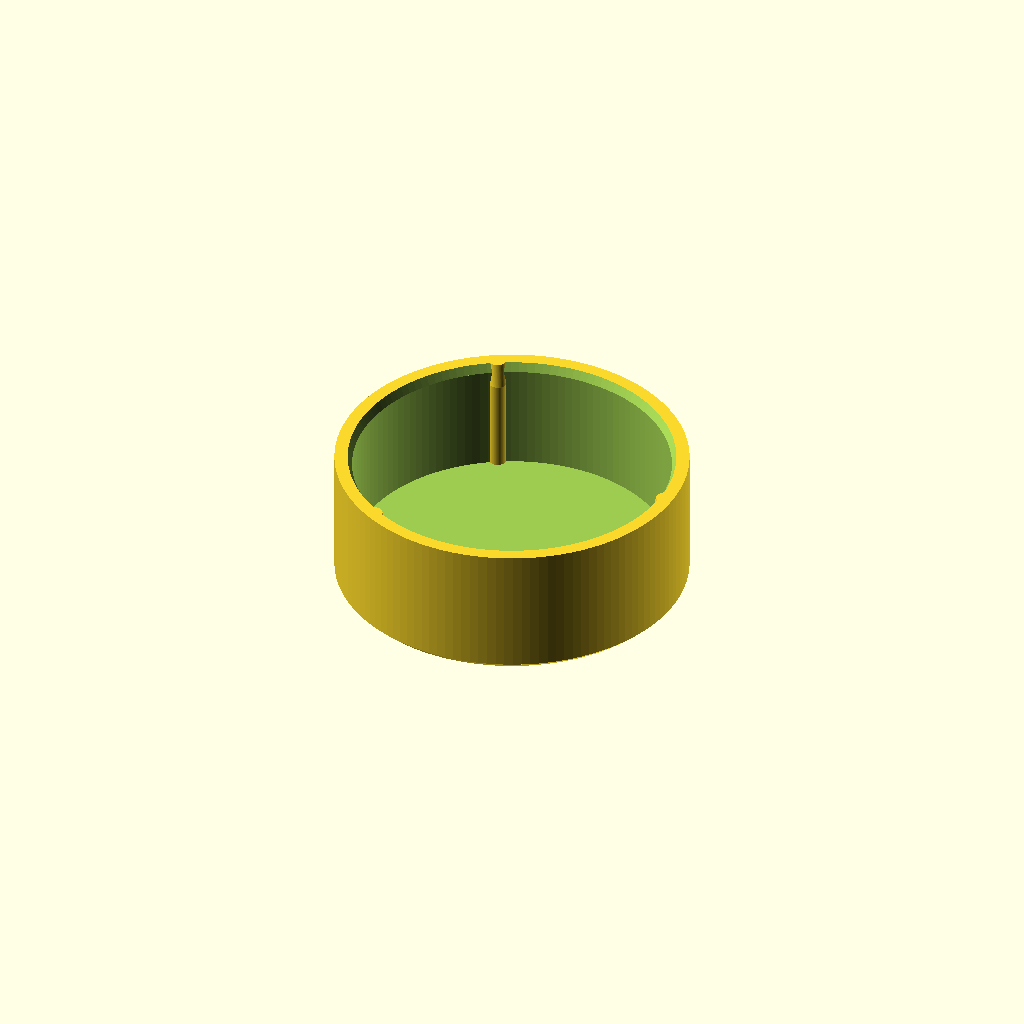
Cell 1: the model at its default parameters.
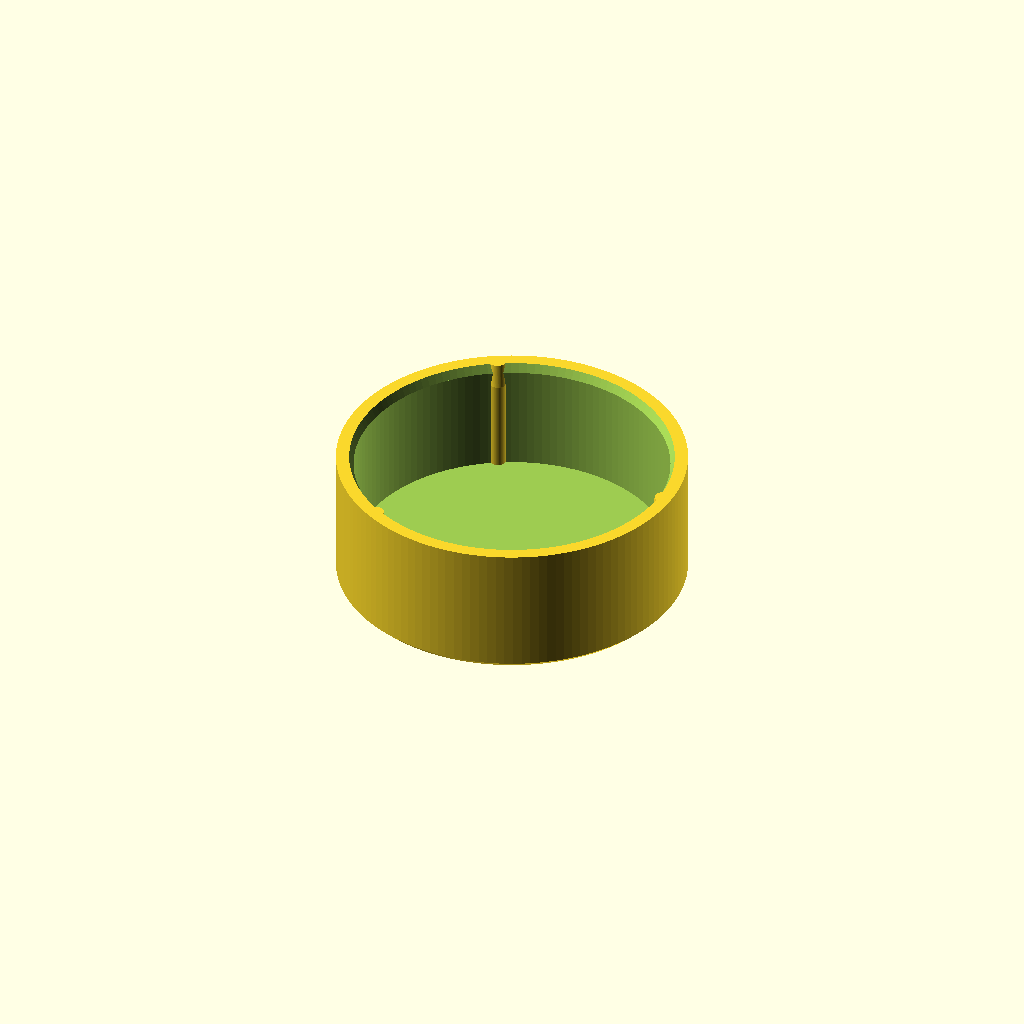
Cell 2 — fit set to "id_21_54", the other parameters unchanged.
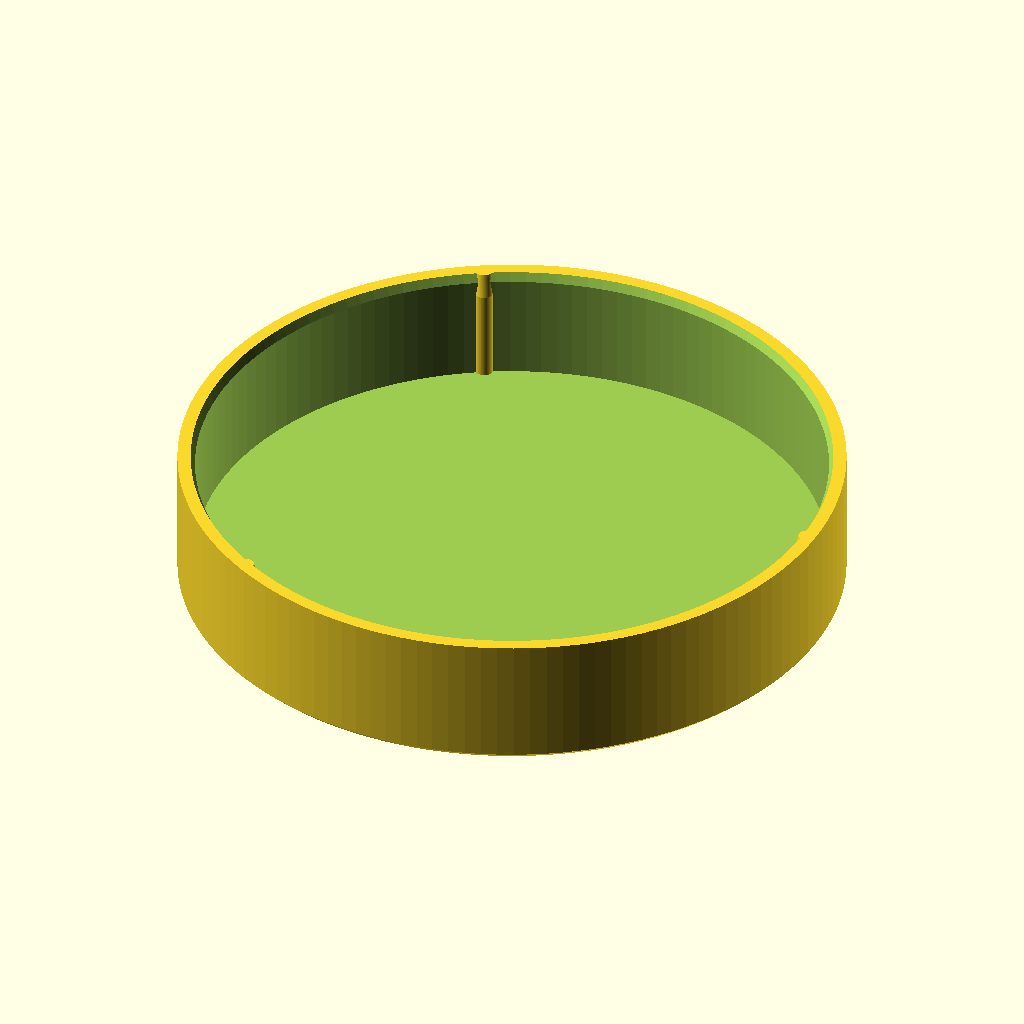
Cell 3 — pipe_od set to 42.68, the other parameters unchanged.
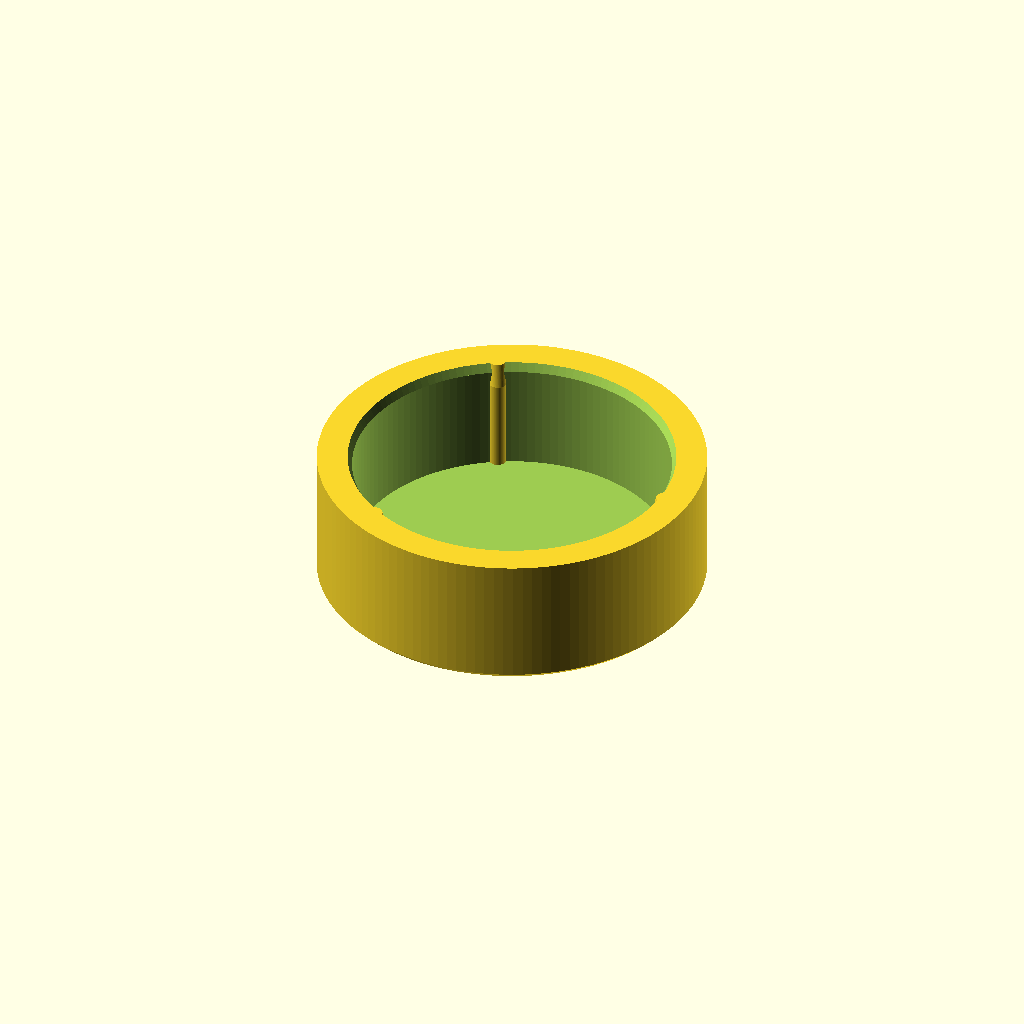
Cell 4: wall = 2.4 (everything else at default).
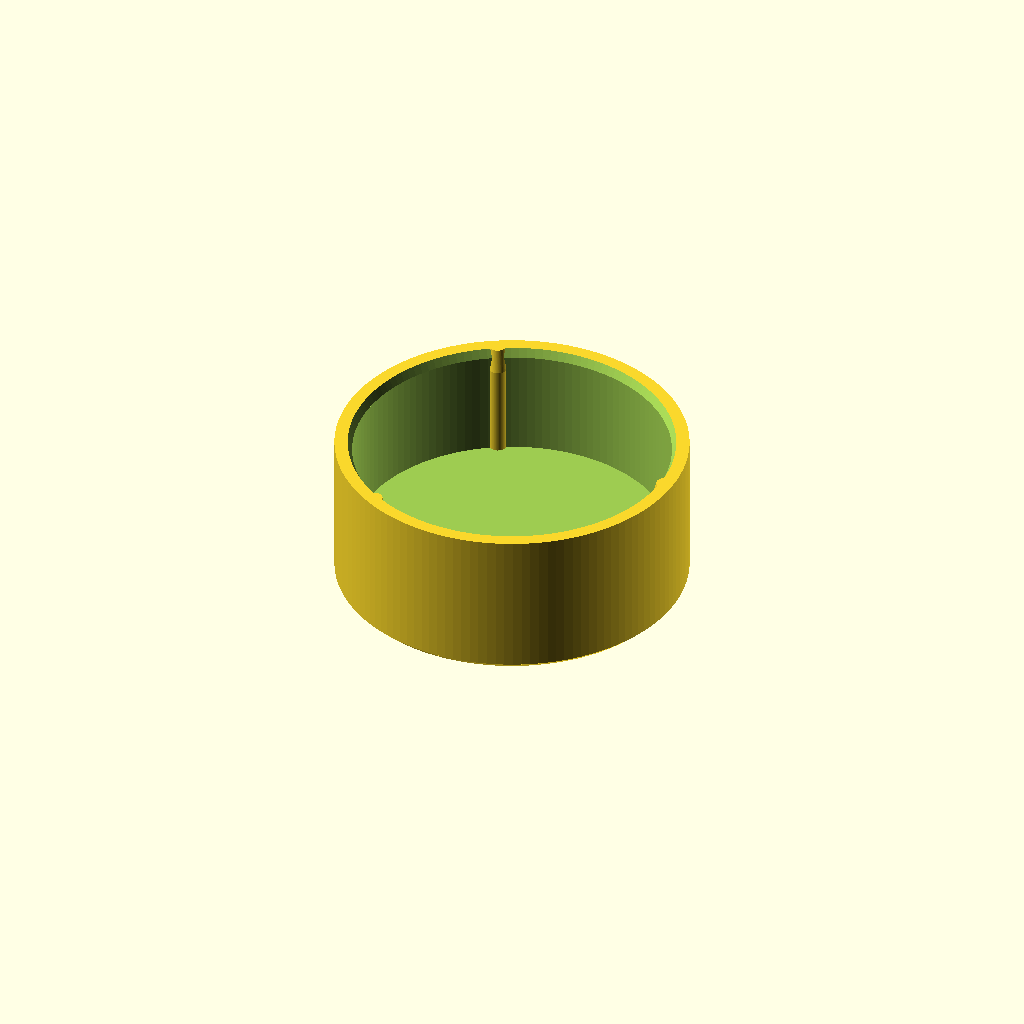
Cell 5: roof = 2.4 (everything else at default).
All cells are drawn from one camera (rotation 55°, 0°, 25°, orthographic, colour scheme Cornfield), so only the parameter changes between them.
The OpenSCAD source (accessories/end-cap-a3/source/EndCapA.scad):
// PongFetch A3: reduced-bore trials with the user-tested Firm rib contact diameter.
// Original design: PongFetch / Tia-Lin, CC BY-NC-SA 4.0. Units: mm.
// Firm is user-tested; reduced-bore variants still require physical testing.
part="cap"; // [cap,body,inlay,fit_ring]
fit="firm"; // [firm,id_21_54,id_21_44]
assert(fit=="firm" || fit=="id_21_54" || fit=="id_21_44", "Unknown fit");
pipe_od=21.34;
// Keep wall thickness equal across fits; OD follows the chosen cylindrical ID.
wall=1.20;
bore_clearance=fit=="firm" ? 0.40 : fit=="id_21_54" ? 0.20 : 0.10;
bore_d=pipe_od+bore_clearance;
outer_d=bore_d+2*wall; // 24.14 / 23.94 / 23.84 mm
roof=1.20;
insertion=8.00;
contact_d=pipe_od-0.40; // Firm contact diameter remains 20.94 mm in all trials.
inlay_depth=0.40;
$fn=128;
eps=0.01;
height=roof+insertion;
assert(contact_d<=bore_d);
assert(roof>inlay_depth+0.6);

module paddle_mark() {
    rotate(24) {
        translate([-1,1.6]) scale([0.83,1]) circle(r=4.4,$fn=64);
        hull() {
            translate([-1,-2]) circle(r=1.15,$fn=32);
            translate([-1,-6.0]) circle(r=1.15,$fn=32);
        }
    }
    translate([5,4.5]) circle(r=1.45,$fn=40);
}

module outer_shell() {
    difference() {
        union() {
            cylinder(d1=outer_d-0.8,d2=outer_d,h=0.4);
            translate([0,0,0.4-eps]) cylinder(d=outer_d,h=height-0.4+eps);
        }
        translate([0,0,roof]) cylinder(d=bore_d,h=insertion+eps);
        translate([0,0,height-0.6]) cylinder(d1=bore_d,d2=bore_d+0.6,h=0.6+eps);
    }
}

module contact_ribs() {
    // Rounded axial ribs overlap the wall. The opening end fades into the bore.
    rib_r=0.60;
    center_r=contact_d/2+rib_r;
    for (a=[0:120:240]) rotate([0,0,a]) {
        translate([center_r,0,roof-eps]) cylinder(r=rib_r,h=insertion-1.6+eps);
        hull() {
            translate([center_r,0,height-1.6-eps]) cylinder(r=rib_r,h=eps);
            translate([bore_d/2+rib_r,0,height-eps]) cylinder(r=rib_r,h=eps);
        }
    }
}

module cap() {
    union() {
        outer_shell();
        intersection() {
            contact_ribs();
            cylinder(d=outer_d,h=height);
        }
    }
}

module ink() {
    linear_extrude(inlay_depth) paddle_mark();
}

if(part=="cap") cap();
else if(part=="body") difference() { cap(); translate([0,0,-eps]) linear_extrude(inlay_depth+eps) paddle_mark(); }
else if(part=="inlay") ink();
else if(part=="fit_ring") intersection() {
    translate([0,0,-(height-4.8)]) cap();
    cylinder(d=outer_d+1,h=4.8);
}
Parameter table extracted from the source (name, type, default, range or options):
part: string, default "cap", options "cap", "body", "inlay", "fit_ring"
fit: string, default "firm", options "firm", "id_21_54", "id_21_44"
pipe_od: number, default 21.34
wall: number, default 1.2
roof: number, default 1.2
insertion: number, default 8
inlay_depth: number, default 0.4
eps: number, default 0.01
